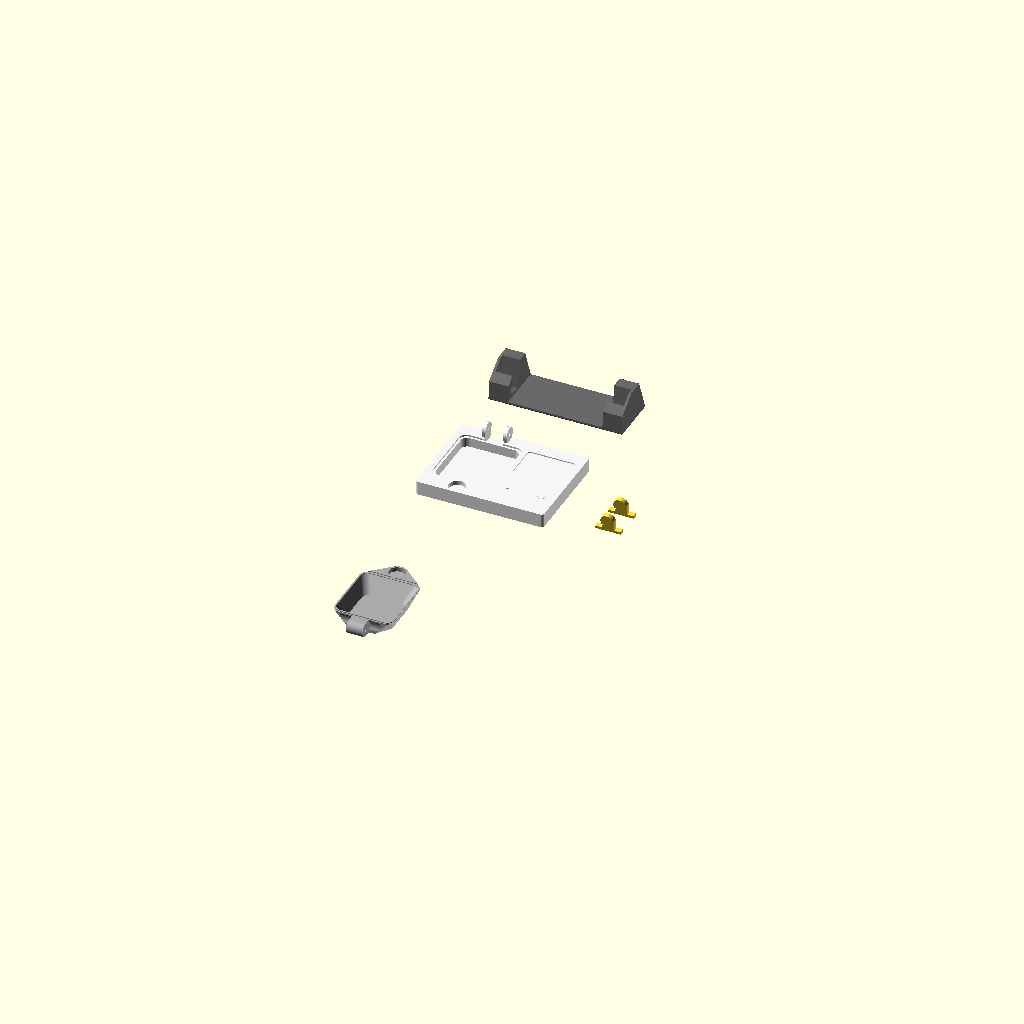
Cell 1: the model at its default parameters.
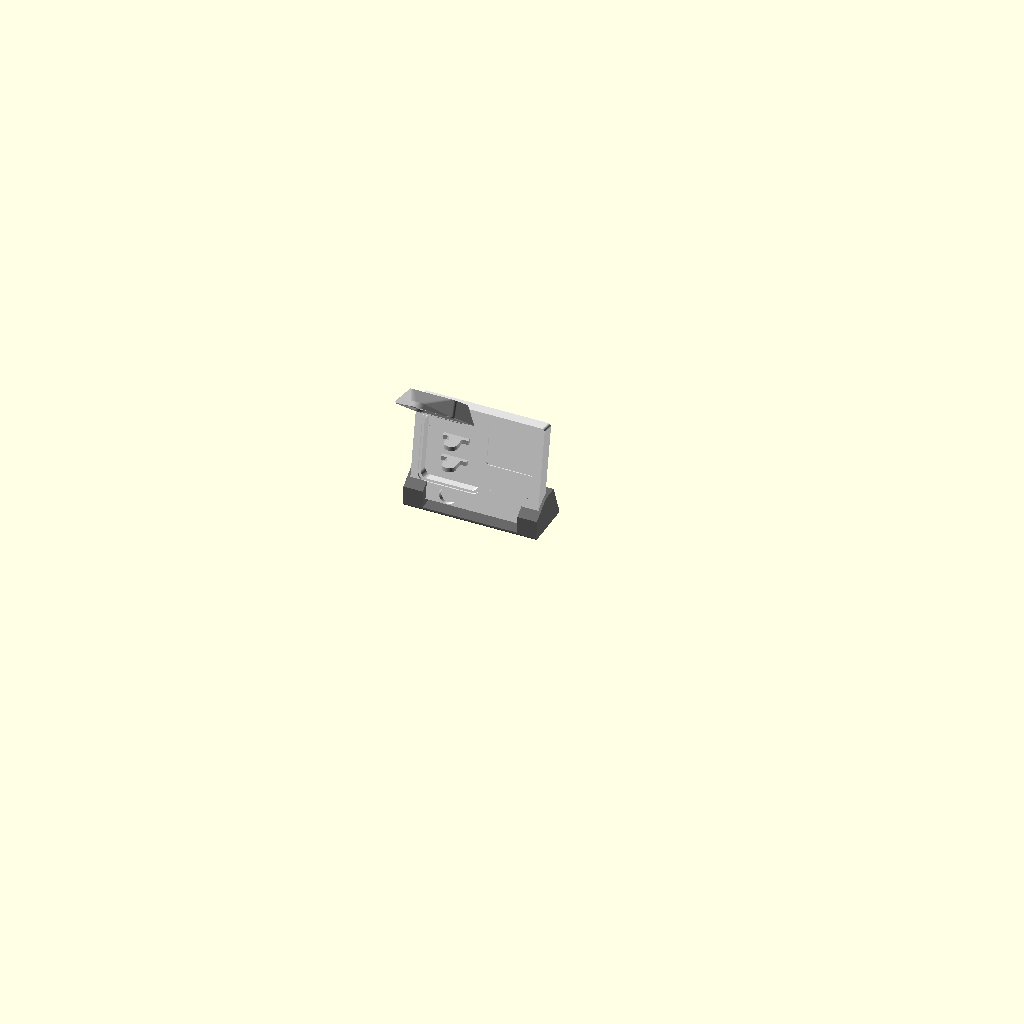
Cell 2 — print_layout set to false, the other parameters unchanged.
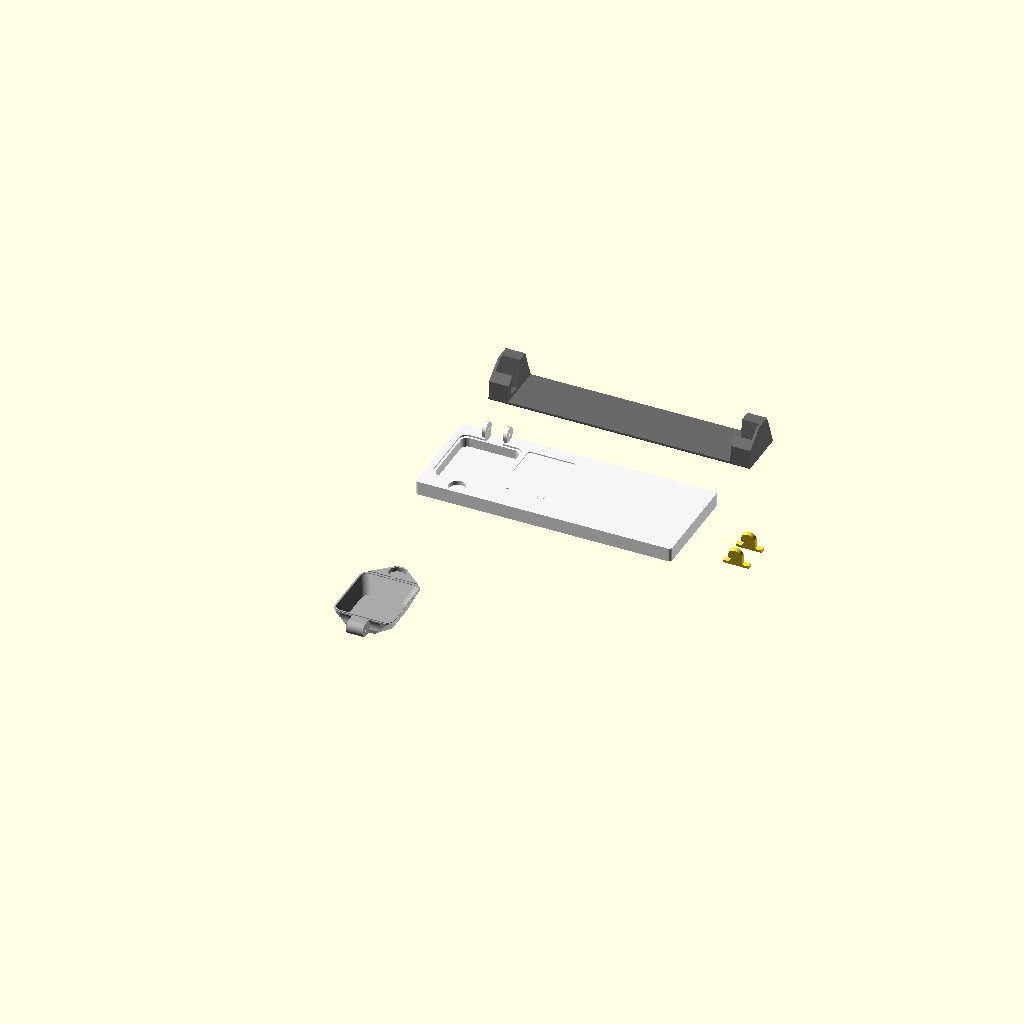
Cell 3 — tablet_w set to 460, the other parameters unchanged.
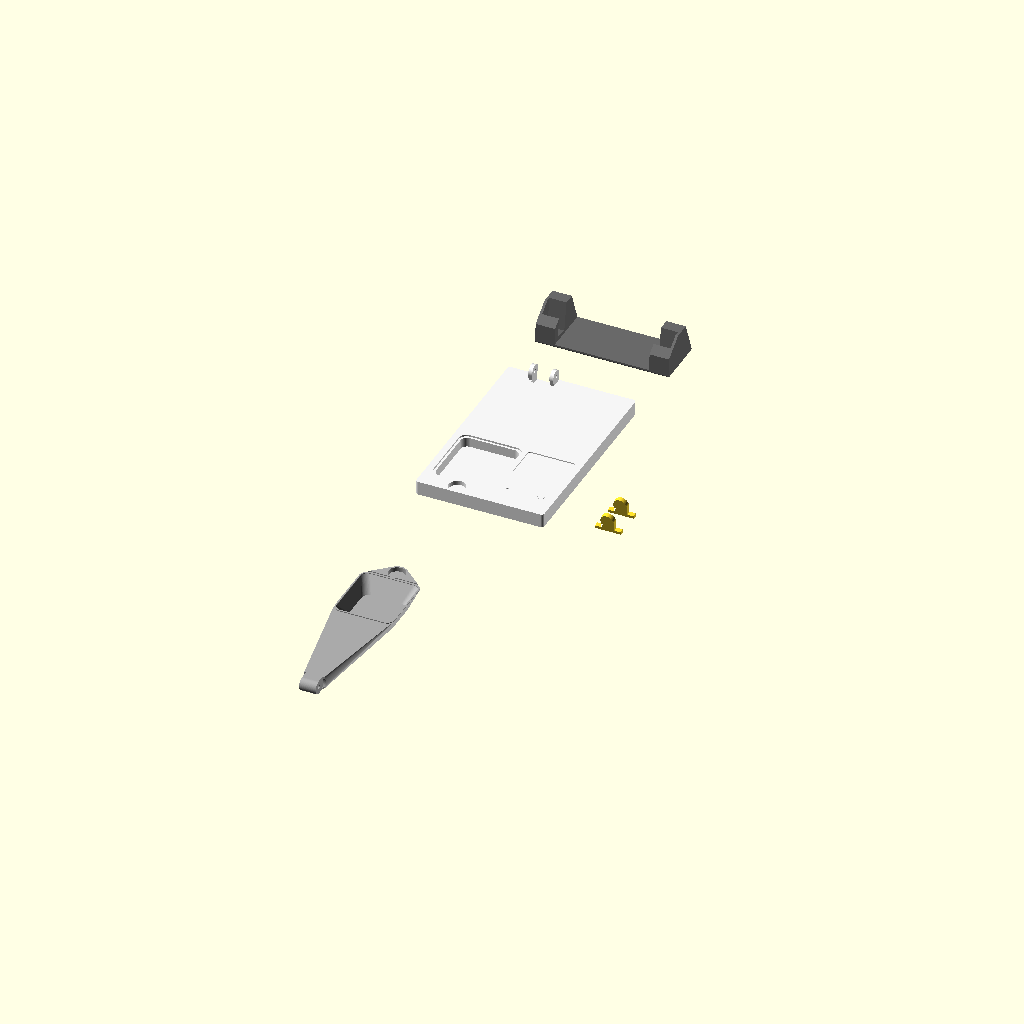
Cell 4 — tablet_h set to 360, the other parameters unchanged.
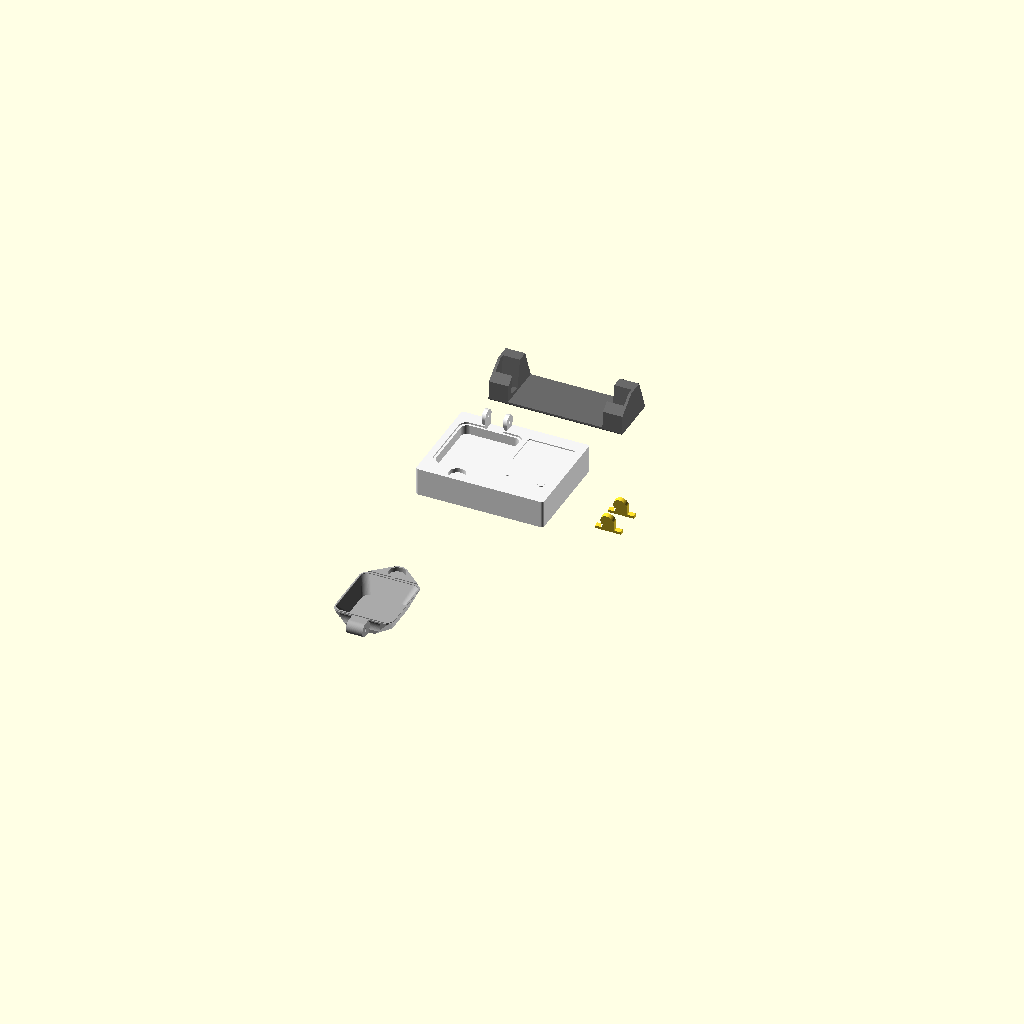
Cell 5 — tablet_thick set to 50, the other parameters unchanged.
All cells are drawn from one camera (rotation 55°, 0°, 25°, orthographic, colour scheme Cornfield), so only the parameter changes between them.
The OpenSCAD source (Application/Application with Robotic Integration/ProofmasterTwin.scad):
// =============================================================
// STEP 1: Proofmaster M - Tablet Style Base Case
// =============================================================
// Redesigned based on your feedback:
// - It is now a flat, tablet-style cuboidal block (25mm thick)
// - No longer a solid wedge.
// - It is angled upright at 65 degrees in the 3D preview to match the real stand.
// =============================================================

$fn = 80;

// ---- STEP 4: PRINTING & ASSEMBLY TOGGLES ----
print_layout = true; // Set to true to lay parts flat on the bed for 3D printing

// ---- STEP 1: TABLET CASE PARAMETERS ----
tablet_w     = 230;   // Extended to 230mm to fit the landscape display on the right
tablet_h     = 180;   // Height of the tablet face (bottom to top)
tablet_thick = 25;    // Thickness of the tablet

// ---- CHAMBER DIMENSIONS ----
ch_w     = 104;   // Chamber width
ch_h     = 117;   // Chamber length/height
ch_deep  = 20;    // Depth of the void (leaves 5mm of floor on a 25mm tablet)
ch_xoff  = 16;    // Offset from left edge
ch_yoff  = 35;    // Offset from bottom edge
ch_r     = 12;    // Corner rounding radius

hinge_ear_w = 7;  // 7mm ears for extreme strength
hinge_clearance = 0.5; // Gap between moving plastic parts to prevent fusing
hinge_ear_r = 12;
hinge_pin_r = 3.2; // M6 bolt clearance hole (6.4mm diameter)

// ---- STEP 3: CLOSING LID PARAMETERS ----
lid_depth = 30;   // How deep the lid dome is
lid_wall = 3;     // Wall thickness of the hollow lid
lid_hinge_w = 30; // Total outer hinge assembly width is 45mm (7+31+7). Perfect for a 60mm screw!

// ---- STEP 2: WATCH PEDESTAL PARAMETERS ----
ped_w = 46;       // Width of the pedestal base
ped_base_h = 6;   // Height of the rectangular base
ped_u_w = 24;     // Width of the upright section
ped_u_h = 16;     // Height of the upright straight section
ped_t = 8;        // Thickness of each pedestal support
ped_spacing = 38.1; // Distance between the two pedestals (1.5 inches)
ped_h = 40;       // Height of the pedestal

// ---- RENDER PARAMETERS ----
machine_slant_angle = 80; // The angle the machine rests at on the table
lid_open_angle = -120;      // Angle to swing the lid open in preview (0 for closed)

// =============================================================
// HELPER MODULES
// =============================================================
module rounded_rect(w, h, r) {
    hull() {
        translate([r, r]) circle(r=r);
        translate([w-r, r]) circle(r=r);
        translate([w-r, h-r]) circle(r=r);
        translate([r, h-r]) circle(r=r);
    }
}

// =============================================================
// TABLET BASE CASE
// =============================================================
module base_case() {
    difference() {
        // ---------------------------------------------------------
        // 1. ADDITIVE GEOMETRY (The solid tablet + hinge ears)
        // ---------------------------------------------------------
        union() {
            // Main Tablet Body (simple flat cuboid with slightly rounded corners on the face)
            hull() {
                translate([5, 5, 0]) cylinder(r=5, h=tablet_thick);
                translate([tablet_w-5, 5, 0]) cylinder(r=5, h=tablet_thick);
                translate([5, tablet_h-5, 0]) cylinder(r=5, h=tablet_thick);
                translate([tablet_w-5, tablet_h-5, 0]) cylinder(r=5, h=tablet_thick);
            }
            
            // Hinge Mounts (Ears/Sockets)            // Centered hinge ears for a single short 30mm bolt (with clearance)
            translate([ch_xoff + ch_w/2 - (lid_hinge_w/2 + hinge_clearance + hinge_ear_w), tablet_h - 20, tablet_thick]) {
                // Left Ear
                hull() {
                    cube([hinge_ear_w, 20, 1]); // base pad aligns perfectly with top edge
                    translate([0, 10, hinge_ear_r]) rotate([0, 90, 0]) cylinder(r=hinge_ear_r, h=hinge_ear_w);
                }
                
                // Right Ear (shifted by left ear + lid barrel width + clearances)
                translate([hinge_ear_w + lid_hinge_w + 2*hinge_clearance, 0, 0])
                hull() {
                    cube([hinge_ear_w, 20, 1]);
                    translate([0, 10, hinge_ear_r]) rotate([0, 90, 0]) cylinder(r=hinge_ear_r, h=hinge_ear_w);
                }
            }
        }
        
        // ---------------------------------------------------------
        // 2. SUBTRACTIVE GEOMETRY (The voids and cuts)
        // ---------------------------------------------------------
        
        // A. Main Chamber Void (cut straight down into the tablet)
        translate([ch_xoff, ch_yoff, tablet_thick - ch_deep])
        linear_extrude(ch_deep + 5) 
            rounded_rect(ch_w, ch_h, ch_r);
            
        // B. Shallow Gasket/Lid Lip Groove (slightly larger than chamber)
        translate([ch_xoff - 4, ch_yoff - 4, tablet_thick - 3])
        linear_extrude(5) 
            rounded_rect(ch_w + 8, ch_h + 8, ch_r + 2);
            
        // C. Base Magnet Hole (bottom center, replaces mechanical latch socket)
        // 30mm diameter (r=15), 8mm deep hole for flush magnet fitment
        translate([ch_xoff + ch_w/2, 16, tablet_thick - 8])
        cylinder(r=15, h=8.1);
        
        // G. Lid Hinge Heel Clearance Pocket
        // Recess cut into the tablet between the centered hinge ears
        translate([ch_xoff + ch_w/2 - (lid_hinge_w/2 + hinge_clearance + 1), tablet_h - 25, tablet_thick - 10])
        cube([lid_hinge_w + 2*hinge_clearance + 2, 30, 20]);
        
        // H. Continuous Hinge Hole (Clearance for M6 Bolts)
        // Subtracted through both ears at once
        translate([ch_xoff - 2, tablet_h - 10, tablet_thick + hinge_ear_r])
        rotate([0, 90, 0])
        cylinder(r=hinge_pin_r, h=ch_w + 4);
            
        // I. Authentic Witschi Display Recess (Landscape)
        translate([132, 90, tablet_thick - 2])
        linear_extrude(5)
            rounded_rect(85, 65, 4);
            
        // J. Small Left Indicator/Button
        translate([145, 45, tablet_thick - 2])
        cylinder(r=2, h=5);
        
        // K. Large Right Button/Sensor Hole
        translate([205, 45, tablet_thick - 2])
        cylinder(r=6, h=5);
    }
    
    // Large Right Button Insert (Dark Blue)
    color("DarkBlue")
    translate([205, 45, tablet_thick - 1.9])
    cylinder(r=5.5, h=2.5);
}


// =============================================================
// STEP 2: WATCH PEDESTALS (NEW DESIGN)
// =============================================================

module single_pedestal() {
    // Calculate the required cut angle so the pedestal sits flush on the floor
    cut_angle = 90 - machine_slant_angle;
    
    difference() {
        // Stand the 2D profile upright and center the extrusion
        rotate([90, 0, 0])
        linear_extrude(ped_t, center=true) {
            union() {
                // Base rectangular plate (extended down for the flush cut)
                translate([-ped_w/2, -10]) 
                    square([ped_w, ped_base_h + 10]);
                
                // Upright stem
                translate([-ped_u_w/2, 0]) 
                    square([ped_u_w, ped_base_h + ped_u_h]);
                    
                // Rounded top (semi-circle)
                translate([0, ped_base_h + ped_u_h]) 
                    circle(d=ped_u_w);
            }
        }
        
        // Slice the bottom so it sits flush when rotated
        rotate([-cut_angle, 0, 0])
        translate([-50, -50, -50])
        cube([100, 100, 50]);
    }
}

module watch_pedestal() {
    // To make the pedestal point perfectly horizontal to the ground (parallel to blue line),
    // we rotate it by (90 - machine_slant_angle).
    horizontal_correction = 90 - machine_slant_angle;
    
    // Adjust spacing along the slanted floor so horizontal spacing is exactly 1.5 inches
    spacing_on_floor = ped_spacing / cos(horizontal_correction);
    
    translate([0, -spacing_on_floor/2, 0]) rotate([horizontal_correction, 0, 0]) single_pedestal();
    translate([0, spacing_on_floor/2, 0]) rotate([horizontal_correction, 0, 0]) single_pedestal();
}

// =============================================================
// STEP 3: CLOSING LID
// =============================================================

module closing_lid() {

    difference() {
        // 1. OUTER SHELL (Domed shape)
        hull() {
            // Hinge barrel (top)
            translate([ch_xoff + ch_w/2, tablet_h - 10, tablet_thick + hinge_ear_r])
            rotate([0, 90, 0])
            cylinder(r=hinge_ear_r, h=lid_hinge_w, center=true);
            
            // Domed top surface (raised outwards)
            translate([ch_xoff + 10, ch_yoff + 20, tablet_thick + lid_depth - 2])
            linear_extrude(2) rounded_rect(ch_w - 20, ch_h - 40, ch_r);
            
            // Base rim (sits flush on the tablet over the gasket lip)
            translate([ch_xoff - 2, ch_yoff - 2, tablet_thick])
            linear_extrude(1) rounded_rect(ch_w + 4, ch_h + 4, ch_r);
            
            // Magnet Flap Extension (sweeps down smoothly to encase the 30mm magnet)
            translate([ch_xoff + ch_w/2, 16, tablet_thick])
            cylinder(r=18, h=9); // 36mm wide flap, 9mm thick to hold 8mm hole
        }
        
        // 2. INNER CAVITY (Hollowing it out)
        hull() {
            // Inner dome top
            translate([ch_xoff + 10 + lid_wall, ch_yoff + 20 + lid_wall, tablet_thick + lid_depth - 2 - lid_wall])
            linear_extrude(2) rounded_rect(ch_w - 20 - 2*lid_wall, ch_h - 40 - 2*lid_wall, ch_r);
            
            // Inner base (cuts out the inside)
            translate([ch_xoff - 2 + lid_wall, ch_yoff - 2 + lid_wall, tablet_thick - 1]) 
            linear_extrude(2.1) rounded_rect(ch_w + 4 - 2*lid_wall, ch_h + 4 - 2*lid_wall, ch_r);
        }
        
        // 3. HINGE PIN CLEARANCE HOLE
        translate([ch_xoff + ch_w/2, tablet_h - 10, tablet_thick + hinge_ear_r])
        rotate([0, 90, 0])
        cylinder(r=hinge_pin_r + 0.2, h=lid_hinge_w + 10, center=true);
        


        // 4. LID MAGNET HOLE
        // Flush 8mm deep pocket for the 30mm magnet.
        // Aligns perfectly with the base magnet hole when the lid is closed.
        translate([ch_xoff + ch_w/2, 16, tablet_thick - 0.1])
        cylinder(r=15, h=8.1);
        
        // 5. HINGE CLEARANCES
        // 5a. Remove all lid material outside the central hinge stalk (overlap by 0.1mm for manifold safety)
        // Cut away left side
        translate([-50, tablet_h - 25, tablet_thick - 5])
        cube([50 + ch_xoff + ch_w/2 - lid_hinge_w/2 + 0.1, 50, 100]);
        
        // Cut away right side
        translate([ch_xoff + ch_w/2 + lid_hinge_w/2 - 0.1, tablet_h - 25, tablet_thick - 5])
        cube([100, 50, 100]);
        
        // 5b. Radial clearance slots for the base ears
        // Ensures the lid's flat cut faces don't swing backwards into the ears! (overlap by 0.1mm)
        // Left ear slot
        translate([30, tablet_h - 10, tablet_thick + hinge_ear_r])
        rotate([0, 90, 0])
        cylinder(r=17, h=22.1);
        
        // Right ear slot
        translate([ch_xoff + ch_w/2 + lid_hinge_w/2 - 0.1, tablet_h - 10, tablet_thick + hinge_ear_r])
        rotate([0, 90, 0])
        cylinder(r=17, h=20);
        
        // 6. GASKET LIP CLEARANCE GROOVE
        // A groove to accommodate the 1mm raised gasket lip so the lid shuts 100% flush
        translate([ch_xoff - 4.5, ch_yoff - 4.5, tablet_thick - 0.1])
        linear_extrude(1.5) 
            difference() {
                rounded_rect(ch_w + 9, ch_h + 9, ch_r + 4.5);
                translate([3, 3, 0]) rounded_rect(ch_w + 3, ch_h + 3, ch_r + 1.5);
            }
    }
}

// =============================================================
// RENDER & PREVIEW
// =============================================================// =============================================================
// DESKTOP STAND
// =============================================================
module machine_stand() {
    stand_w = tablet_w + 10; // Total width is 240 (5mm overhang on each side)
    clearance = 1; // 1mm total clearance (0.5mm per side) for easy drop-in
    
    color("DimGray")
    difference() {
        // Main Base Station Wedge (Shifted -5 left so it is perfectly centered around the tablet)
        translate([-5, 0, 0])
        hull() {
            // Front smooth rounded lip (moved forward to -35 to fully wrap the front of the tablet)
            translate([0, -35, 2]) rotate([0, 90, 0]) cylinder(r=2, h=stand_w);
            // Back smooth rounded tail
            translate([0, 50, 2]) rotate([0, 90, 0]) cylinder(r=2, h=stand_w);
            
            // Tall back support (holds the back of the slanted tablet)
            // Moved forward to Y=0 to physically encompass and touch the tablet's slanted back face
            translate([0, 0, 0]) cube([stand_w, 30, 60]);
            
            // Front lip support (moved forward and made taller to physically capture the front of the tablet)
            translate([0, -35, 0]) cube([stand_w, 15, 35]);
        }
        
        // Tablet Slot Cutout (The exact size of the tablet + clearance)
        // The clearance provides exactly 0.5mm space on all 5 mating surfaces (left, right, bottom, front, back)
        drop_z = 10;
        translate([-clearance/2, 0, drop_z]) // Perfectly match the tablet position in the assembly
        rotate([machine_slant_angle, 0, 0])
        translate([0, -clearance/2, -clearance/2]) // 0.5mm clearance on bottom and back faces
        cube([tablet_w + clearance, tablet_h + 20, 25 + clearance]);
        
        // Hollow out the center to save massive amounts of plastic and create a sleek U-shape
        // Leaves exactly 35mm thick support arms on the left and right
        translate([30, -100, 5])
        cube([tablet_w - 60, 300, 100]);
        
        // Ensure the bottom is completely flat at Z=0
        translate([-50, -50, -20])
        cube([stand_w + 100, 200, 20]);
    }
}

if (print_layout) {
    // 1. Tablet Base Case (Center)
    color("WhiteSmoke") base_case();
    
    // 2. Pedestals (Moved far away to the right)
    translate([tablet_w + 100, 40, 0])
    rotate([90 - machine_slant_angle, 0, 0])
    single_pedestal();
    
    translate([tablet_w + 100, 90, 0])
    rotate([90 - machine_slant_angle, 0, 0])
    single_pedestal();
    
    // 3. Closing Lid (Moved massively below the tablet)
    translate([0, -200, tablet_thick])
    rotate([180, 0, 0]) // Flip it upside down to print the rim flat on the bed
    color("DarkGray")
    closing_lid();
    
    // 4. Machine Stand (Moved massively above the tablet)
    translate([0, tablet_h + 150, 0])
    machine_stand();
} else {
    // Assembled preview
    drop_z = 10; // Tablet sits in the 10mm deep slot of the stand
    
    // Desktop Stand
    machine_stand();
    
    // Angled base case
    color("WhiteSmoke")
    translate([0, 0, drop_z])
    rotate([machine_slant_angle, 0, 0])
    base_case();
    
    // Position the pedestals inside the chamber void
    color("Silver")
    translate([0, 0, drop_z])
    rotate([machine_slant_angle, 0, 0])
    translate([ch_xoff + ch_w/2, ch_yoff + ch_h/2, tablet_thick - ch_deep])
    watch_pedestal();
    
    // Position the closing lid and hinge hardware
    translate([0, 0, drop_z])
    rotate([machine_slant_angle, 0, 0]) {
        // Hinge rotation math for the lid
        color("DarkGray")
        translate([ch_xoff + ch_w/2, tablet_h - 10, tablet_thick + hinge_ear_r])
        rotate([lid_open_angle, 0, 0])
        translate([-(ch_xoff + ch_w/2), -(tablet_h - 10), -(tablet_thick + hinge_ear_r)])
        closing_lid();
    }
}
Parameter table extracted from the source (name, type, default, range or options):
print_layout: bool, default true
tablet_w: number, default 230
tablet_h: number, default 180
tablet_thick: number, default 25
ch_w: number, default 104
ch_h: number, default 117
ch_deep: number, default 20
ch_xoff: number, default 16
ch_yoff: number, default 35
ch_r: number, default 12
hinge_ear_w: number, default 7
hinge_clearance: number, default 0.5
hinge_ear_r: number, default 12
hinge_pin_r: number, default 3.2
lid_depth: number, default 30
lid_wall: number, default 3
lid_hinge_w: number, default 30
ped_w: number, default 46
ped_base_h: number, default 6
ped_u_w: number, default 24
ped_u_h: number, default 16
ped_t: number, default 8
ped_spacing: number, default 38.1
ped_h: number, default 40
machine_slant_angle: number, default 80
lid_open_angle: number, default -120
